Run: headless pygame with SDL's dummy video driver; simulated clock (each Clock.tick advances the game by its frame time, no real sleeping); random seed 0; keys injected as events and as key.get_pressed() state; no mouse input.
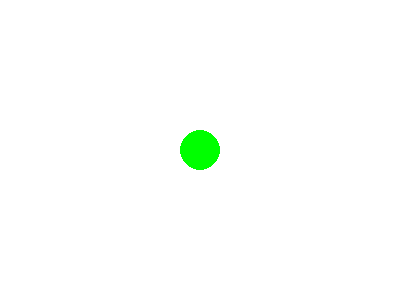
Frame 1 of 4 · flips 1–60 · no input
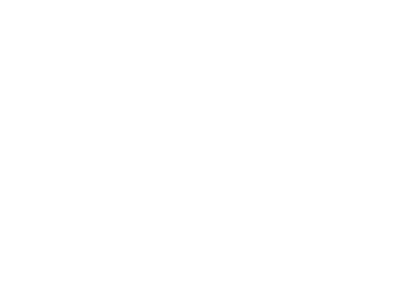
Frame 2 of 4 · flips 61–180 · tapped SPACE, RETURN · held RIGHT (→), D
Frame 3 of 4 · flips 181–300 · held DOWN (↓), S · screen unchanged from frame 2, image omitted
Frame 4 of 4 · flips 301–420 · held LEFT (←), A, UP (↑), W · screen same as frame 1, image omitted

The pygame program that drew these frames:

import pygame

pygame.init()
tela = pygame.display.set_mode((400, 300))
pygame.display.set_caption("Movendo um círculo 🟢")

x, y = 200, 150
velocidade = 5
rodando = True

while rodando:
    for evento in pygame.event.get():
        if evento.type == pygame.QUIT:
            rodando = False

    teclas = pygame.key.get_pressed()
    if teclas[pygame.K_LEFT]:
        x -= velocidade
    if teclas[pygame.K_RIGHT]:
        x += velocidade
    if teclas[pygame.K_UP]:
        y -= velocidade
    if teclas[pygame.K_DOWN]:
        y += velocidade

    tela.fill((255, 255, 255))
    pygame.draw.circle(tela, (0, 255, 0), (x, y), 20)
    pygame.display.update()

pygame.quit()
